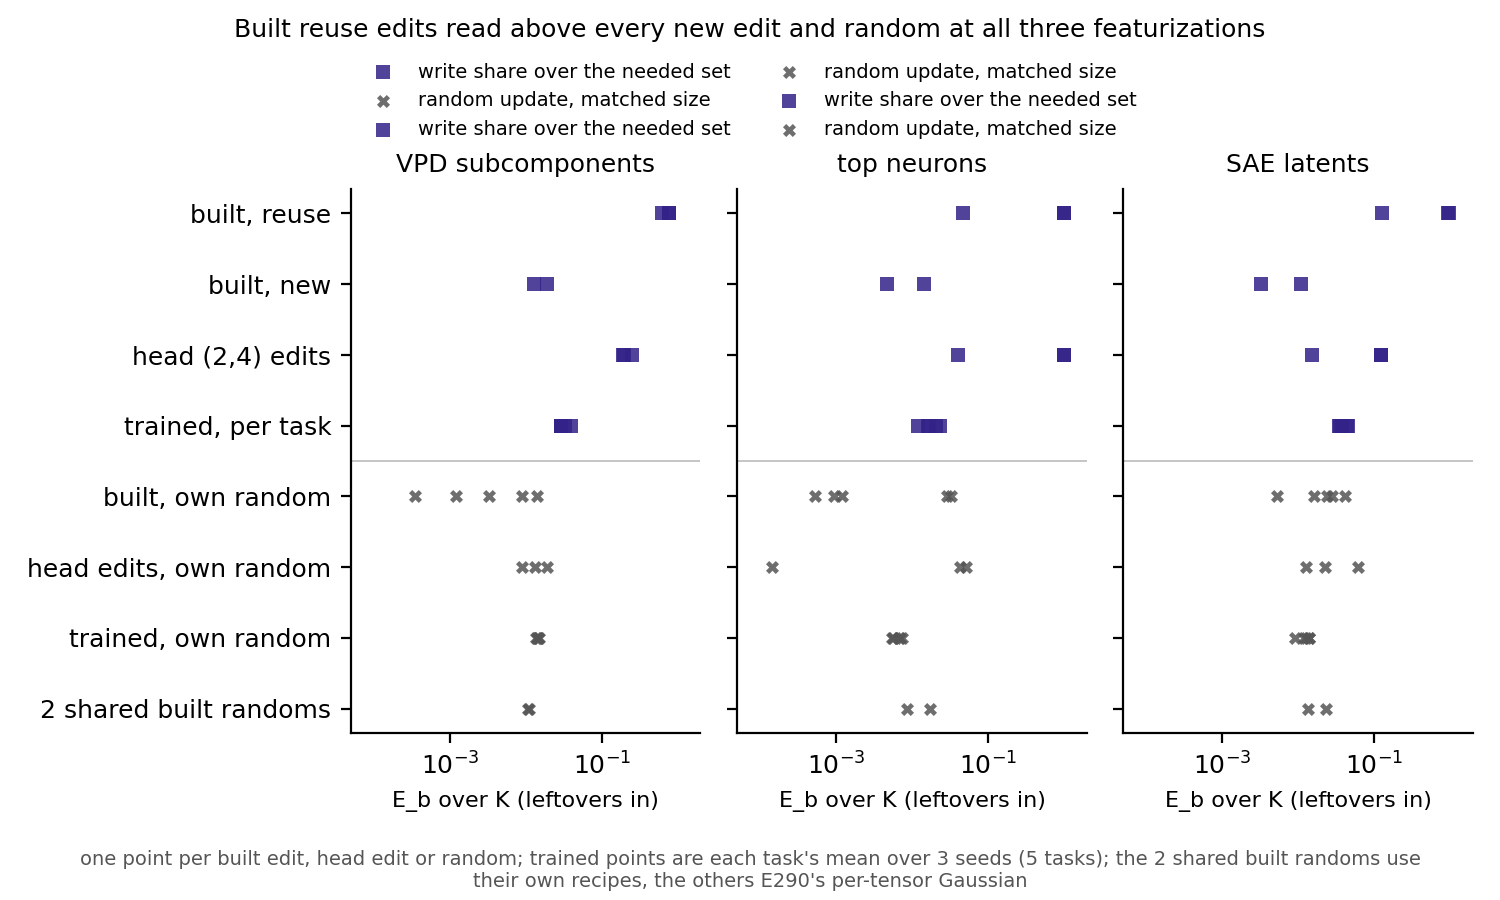

Data behind this chart, as committed beside it:
feat, group, value
VPD, built, reuse, 0.7614
VPD, built, reuse, 0.7613
VPD, built, reuse, 0.6233
VPD, built, new, 0.0127
VPD, built, new, 0.01878
VPD, head (2,4) edits, 0.1922
VPD, head (2,4) edits, 0.1998
VPD, head (2,4) edits, 0.2489
VPD, trained, per task, 0.03273
VPD, trained, per task, 0.02908
VPD, trained, per task, 0.02876
VPD, trained, per task, 0.03916
VPD, trained, per task, 0.02912
VPD, built, own random, 0.000353
VPD, built, own random, 0.001192
VPD, built, own random, 0.01398
VPD, built, own random, 0.008936
VPD, built, own random, 0.003324
VPD, head edits, own random, 0.01313
VPD, head edits, own random, 0.008912
VPD, head edits, own random, 0.01892
VPD, trained, own random, 0.01436
VPD, trained, own random, 0.01357
VPD, trained, own random, 0.0149
VPD, trained, own random, 0.0145
VPD, trained, own random, 0.01426
VPD, 2 shared built randoms, 0.011
VPD, 2 shared built randoms, 0.01056
top, built, reuse, 0.9998
top, built, reuse, 0.9998
top, built, reuse, 0.04758
top, built, new, 0.004679
top, built, new, 0.01453
top, head (2,4) edits, 1
top, head (2,4) edits, 1
top, head (2,4) edits, 0.04042
top, trained, per task, 0.01206
top, trained, per task, 0.01654
top, trained, per task, 0.0164
top, trained, per task, 0.02333
top, trained, per task, 0.02098
top, built, own random, 0.000951
top, built, own random, 0.001209
top, built, own random, 0.02888
top, built, own random, 0.03298
top, built, own random, 0.0005217
top, head edits, own random, 0.04347
top, head edits, own random, 0.0001432
top, head edits, own random, 0.05146
top, trained, own random, 0.005407
top, trained, own random, 0.006846
top, trained, own random, 0.005704
top, trained, own random, 0.00743
top, trained, own random, 0.006885
top, 2 shared built randoms, 0.008576
top, 2 shared built randoms, 0.01745
SAE, built, reuse, 0.9659
SAE, built, reuse, 0.9433
SAE, built, reuse, 0.1275
SAE, built, new, 0.003263
... 24 more rows
